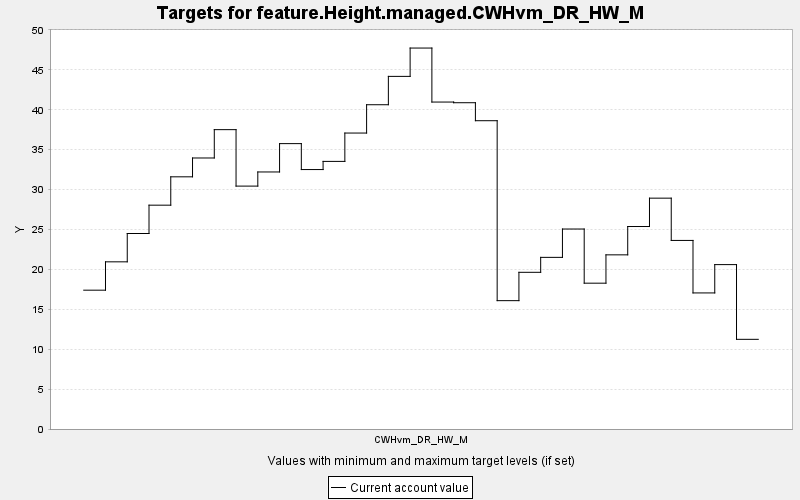

The file beside this chart, header and first rows:
TARGET, PERIOD, YEAR, PERIODWIDTH, MINIMUM, MAXIMUM, MINWEIGHT, MAXWEIGHT, CURRENT, SUMMARY
feature.Height.managed.CWHvm_DR_HW_M, 0, 0, 10.0, 0.0, 10000, 1.0, 1.0, 17.4, 0.0
feature.Height.managed.CWHvm_DR_HW_M, 1, 10, 10.0, 0.0, 10000, 1.0, 1.0, 20.95, 0.0
feature.Height.managed.CWHvm_DR_HW_M, 2, 20, 10.0, 0.0, 10000, 1.0, 1.0, 24.5, 0.0
feature.Height.managed.CWHvm_DR_HW_M, 3, 30, 10.0, 0.0, 10000, 1.0, 1.0, 28.05, 0.0
feature.Height.managed.CWHvm_DR_HW_M, 4, 40, 10.0, 0.0, 10000, 1.0, 1.0, 31.6, 0.0
feature.Height.managed.CWHvm_DR_HW_M, 5, 50, 10.0, 0.0, 10000, 1.0, 1.0, 33.96, 0.0
feature.Height.managed.CWHvm_DR_HW_M, 6, 60, 10.0, 0.0, 10000, 1.0, 1.0, 37.51, 0.0
feature.Height.managed.CWHvm_DR_HW_M, 7, 70, 10.0, 0.0, 10000, 1.0, 1.0, 30.44, 0.0
feature.Height.managed.CWHvm_DR_HW_M, 8, 80, 10.0, 0.0, 10000, 1.0, 1.0, 32.21, 0.0
feature.Height.managed.CWHvm_DR_HW_M, 9, 90, 10.0, 0.0, 10000, 1.0, 1.0, 35.76, 0.0
feature.Height.managed.CWHvm_DR_HW_M, 10, 100, 10.0, 0.0, 10000, 1.0, 1.0, 32.51, 0.0
feature.Height.managed.CWHvm_DR_HW_M, 11, 110, 10.0, 0.0, 10000, 1.0, 1.0, 33.53, 0.0
feature.Height.managed.CWHvm_DR_HW_M, 12, 120, 10.0, 0.0, 10000, 1.0, 1.0, 37.09, 0.0
feature.Height.managed.CWHvm_DR_HW_M, 13, 130, 10.0, 0.0, 10000, 1.0, 1.0, 40.63, 0.0
feature.Height.managed.CWHvm_DR_HW_M, 14, 140, 10.0, 0.0, 10000, 1.0, 1.0, 44.19, 0.0
feature.Height.managed.CWHvm_DR_HW_M, 15, 150, 10.0, 0.0, 10000, 1.0, 1.0, 47.74, 0.0
feature.Height.managed.CWHvm_DR_HW_M, 16, 160, 10.0, 0.0, 10000, 1.0, 1.0, 40.97, 0.0
feature.Height.managed.CWHvm_DR_HW_M, 17, 170, 10.0, 0.0, 10000, 1.0, 1.0, 40.89, 0.0
feature.Height.managed.CWHvm_DR_HW_M, 18, 180, 10.0, 0.0, 10000, 1.0, 1.0, 38.63, 0.0
feature.Height.managed.CWHvm_DR_HW_M, 19, 190, 10.0, 0.0, 10000, 1.0, 1.0, 16.08, 0.0
feature.Height.managed.CWHvm_DR_HW_M, 20, 200, 10.0, 0.0, 10000, 1.0, 1.0, 19.64, 0.0
feature.Height.managed.CWHvm_DR_HW_M, 21, 210, 10.0, 0.0, 10000, 1.0, 1.0, 21.51, 0.0
feature.Height.managed.CWHvm_DR_HW_M, 22, 220, 10.0, 0.0, 10000, 1.0, 1.0, 25.06, 0.0
feature.Height.managed.CWHvm_DR_HW_M, 23, 230, 10.0, 0.0, 10000, 1.0, 1.0, 18.27, 0.0
feature.Height.managed.CWHvm_DR_HW_M, 24, 240, 10.0, 0.0, 10000, 1.0, 1.0, 21.82, 0.0
feature.Height.managed.CWHvm_DR_HW_M, 25, 250, 10.0, 0.0, 10000, 1.0, 1.0, 25.37, 0.0
feature.Height.managed.CWHvm_DR_HW_M, 26, 260, 10.0, 0.0, 10000, 1.0, 1.0, 28.93, 0.0
feature.Height.managed.CWHvm_DR_HW_M, 27, 270, 10.0, 0.0, 10000, 1.0, 1.0, 23.63, 0.0
feature.Height.managed.CWHvm_DR_HW_M, 28, 280, 10.0, 0.0, 10000, 1.0, 1.0, 17.05, 0.0
feature.Height.managed.CWHvm_DR_HW_M, 29, 290, 10.0, 0.0, 10000, 1.0, 1.0, 20.6, 0.0
feature.Height.managed.CWHvm_DR_HW_M, 30, 300, 10.0, 0.0, 10000, 1.0, 1.0, 11.24, 0.0
